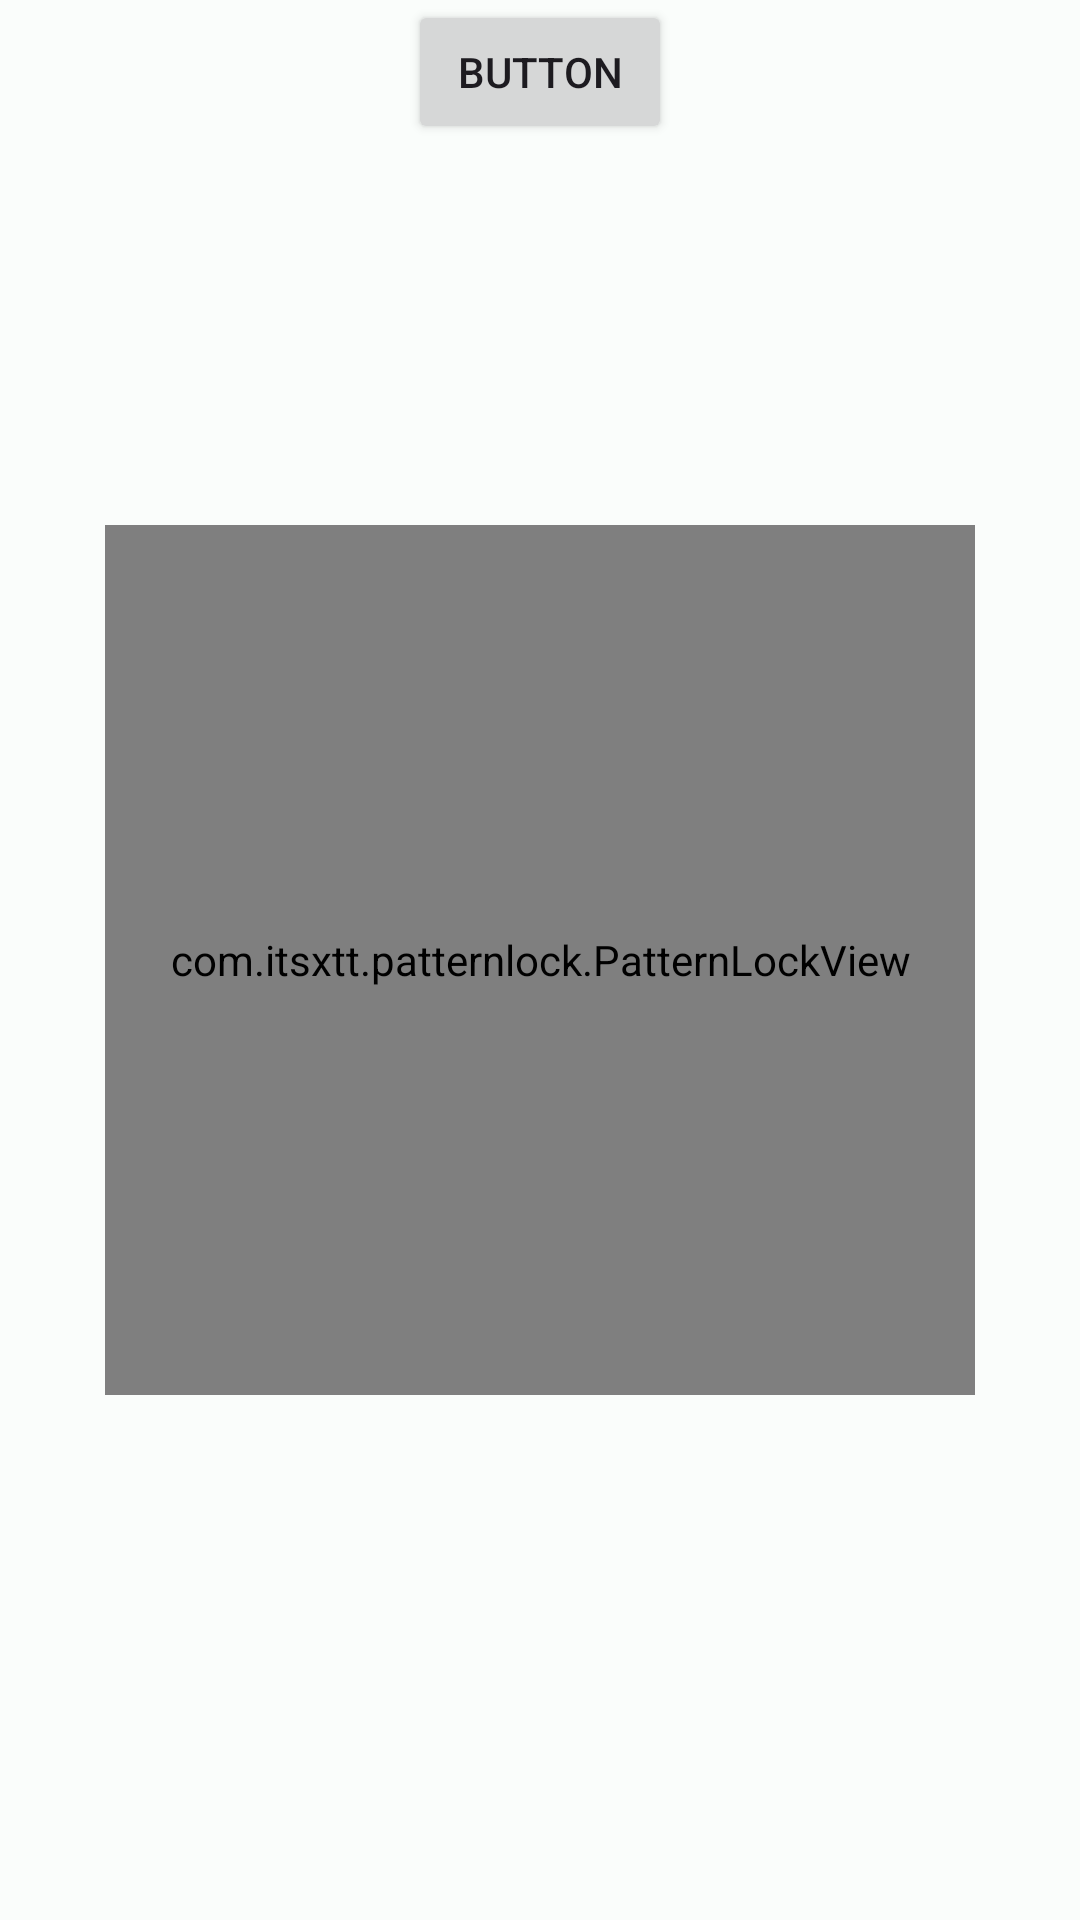

The Android layout XML behind this screen, and the referenced resources:
<!-- AndroidManifest.xml: activity theme AppTheme -->
<!-- res/layout/activity_pattern.xml -->
<?xml version="1.0" encoding="utf-8"?>
<androidx.constraintlayout.widget.ConstraintLayout xmlns:android="http://schemas.android.com/apk/res/android"
    xmlns:app="http://schemas.android.com/apk/res-auto"
    xmlns:tools="http://schemas.android.com/tools"
    android:id="@+id/main"
    android:layout_width="match_parent"
    android:layout_height="match_parent"
    tools:context=".learning.PatternActivity">

    <Button
        android:id="@+id/btn"
        android:layout_width="wrap_content"
        android:layout_height="wrap_content"
        android:text="Button"
        app:layout_constraintEnd_toEndOf="parent"
        app:layout_constraintStart_toStartOf="parent"
        app:layout_constraintTop_toTopOf="parent" />

    <com.itsxtt.patternlock.PatternLockView
        android:id="@+id/patternLockView"
        style="@style/PatternLockView.JDStyle"
        android:layout_width="290dp"
        android:layout_height="290dp"
        app:layout_constraintBottom_toBottomOf="parent"
        app:layout_constraintEnd_toEndOf="parent"
        app:layout_constraintStart_toStartOf="parent"
        app:layout_constraintTop_toTopOf="parent"
        app:plv_regularDotRadiusRatio=".19"
        app:plv_selectedDotRadiusRatio=".19" />

</androidx.constraintlayout.widget.ConstraintLayout>
<!-- resources referenced by this layout -->
<resources>
  <color name="md_theme_light_primary">#006B5F</color>
  <color name="md_theme_light_onPrimary">#FFFFFF</color>
  <color name="md_theme_light_primaryContainer">#74F8E4</color>
  <color name="md_theme_light_onPrimaryContainer">#00201C</color>
  <color name="md_theme_light_secondary">#4A635E</color>
  <color name="md_theme_light_onSecondary">#FFFFFF</color>
  <color name="md_theme_light_secondaryContainer">#CCE8E2</color>
  <color name="md_theme_light_onSecondaryContainer">#06201C</color>
  <color name="md_theme_light_tertiary">#456179</color>
  <color name="md_theme_light_onTertiary">#FFFFFF</color>
  <color name="md_theme_light_tertiaryContainer">#CBE6FF</color>
  <color name="md_theme_light_onTertiaryContainer">#001E31</color>
  <color name="md_theme_light_error">#BA1A1A</color>
  <color name="md_theme_light_errorContainer">#FFDAD6</color>
  <color name="md_theme_light_onError">#FFFFFF</color>
  <color name="md_theme_light_onErrorContainer">#410002</color>
  <color name="md_theme_light_background">#FAFDFB</color>
  <color name="md_theme_light_onBackground">#191C1B</color>
  <color name="md_theme_light_surface">#FAFDFB</color>
  <color name="md_theme_light_onSurface">#191C1B</color>
  <color name="md_theme_light_surfaceVariant">#DAE5E1</color>
  <color name="md_theme_light_onSurfaceVariant">#3F4946</color>
  <color name="md_theme_light_outline">#6F7976</color>
  <color name="md_theme_light_inverseOnSurface">#EFF1EF</color>
  <color name="md_theme_light_inverseSurface">#2D3130</color>
  <color name="md_theme_light_inversePrimary">#54DBC8</color>
</resources>
